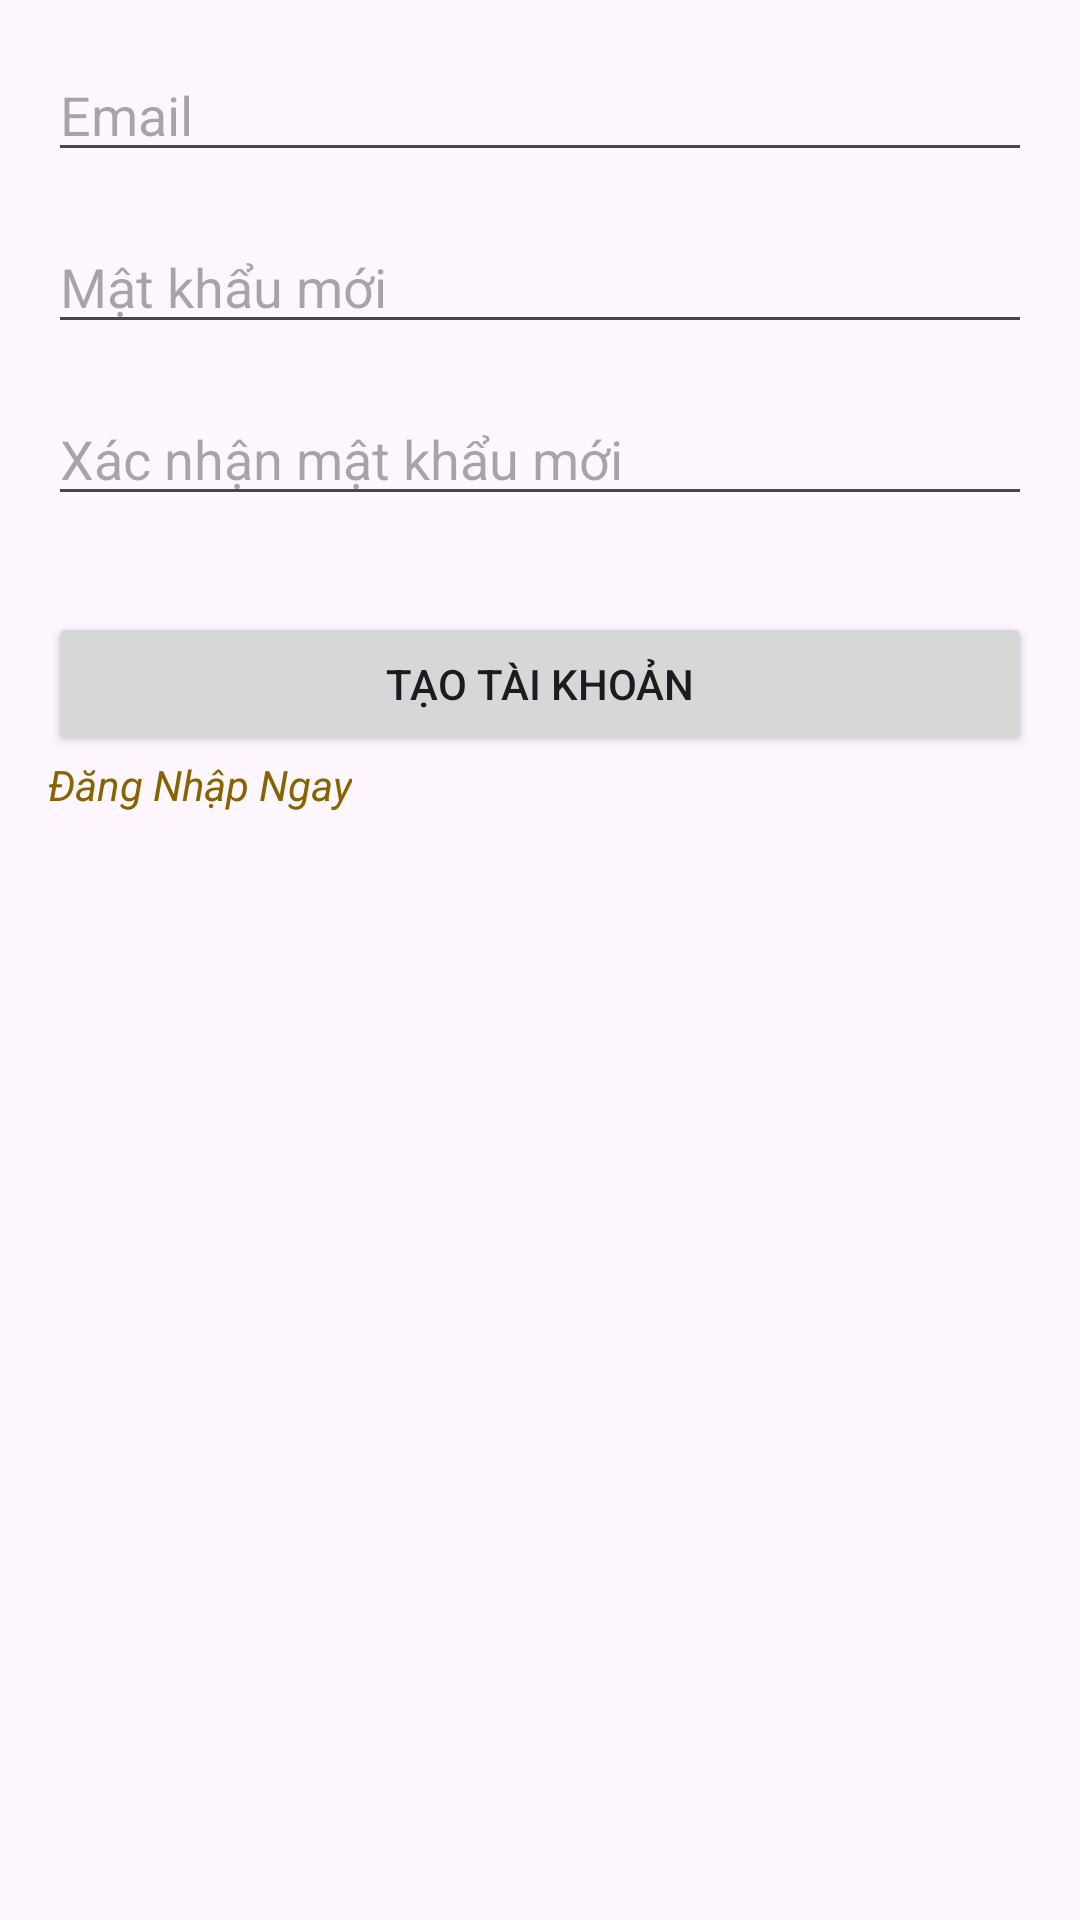

Produce the Android XML layout that renders to this screen, including the resource entries it uses.
<!-- AndroidManifest.xml: application theme Theme.ASMPH42448API -->
<!-- res/layout/activity_register.xml -->
<?xml version="1.0" encoding="utf-8"?>
<LinearLayout xmlns:android="http://schemas.android.com/apk/res/android"
    xmlns:app="http://schemas.android.com/apk/res-auto"
    xmlns:tools="http://schemas.android.com/tools"
    android:layout_width="match_parent"
    android:layout_height="match_parent"
    android:orientation="vertical"
    android:layout_marginTop="20dp"
    android:padding="16dp"
    tools:context=".Register">
    <EditText
        android:id="@+id/edemail"
        android:layout_width="match_parent"
        android:layout_height="wrap_content"
        android:hint="Email"
        android:inputType="text"
        android:layout_marginBottom="16dp" />

    <EditText
        android:id="@+id/edpassword"
        android:layout_width="match_parent"
        android:layout_height="wrap_content"
        android:hint="Mật khẩu mới"
        android:inputType="textPassword"
        android:layout_marginBottom="16dp" />

    <EditText
        android:id="@+id/edrppassword"
        android:layout_width="match_parent"
        android:layout_height="wrap_content"
        android:hint="Xác nhận mật khẩu mới"
        android:inputType="textPassword"
        android:layout_marginBottom="16dp" />

    <Button
        android:id="@+id/btnsignup"
        android:layout_width="match_parent"
        android:layout_height="wrap_content"
        android:text="Tạo tài khoản"
        android:layout_marginTop="16dp" />
    <TextView
        android:id="@+id/txtLogin"
        android:layout_width="wrap_content"
        android:layout_height="wrap_content"
        android:text="Đăng Nhập Ngay"
        android:textStyle="italic"
        android:textColor="#876400"
        />
</LinearLayout>
<!-- resources referenced by this layout -->
<resources>
  <style name="Theme.ASMPH42448API" parent="Base.Theme.ASMPH42448API" />
  <style name="Base.Theme.ASMPH42448API" parent="Theme.Material3.DayNight.NoActionBar">
          
          
      </style>
</resources>
